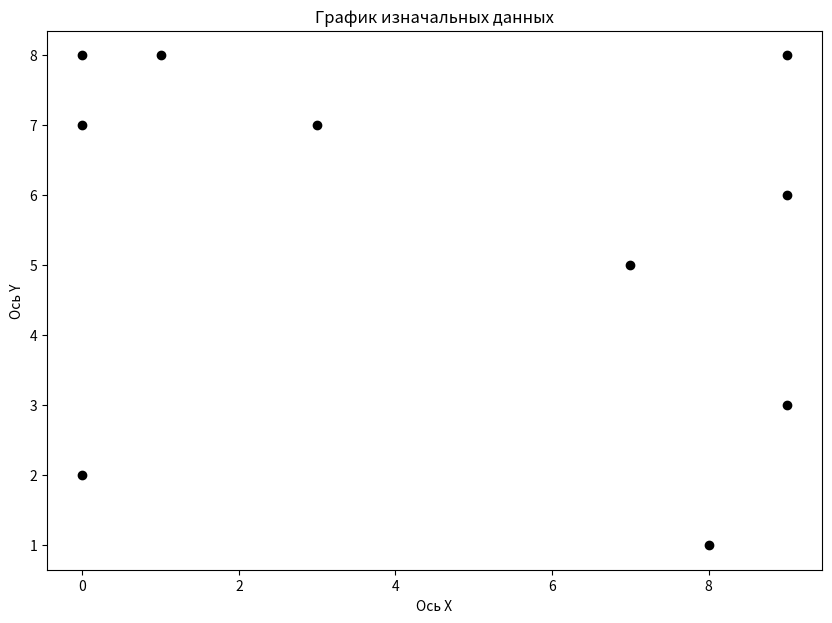

Source code (Python): (Note: this script raises an exception after producing the figure.)
import pandas as pd
import matplotlib.pyplot as plt
import math
import random


def generate_data(count):
    # mass_data = []
    # for i in range(count // 4):
    #     mass_data.append([round(random.uniform(0, 2), 2), round(random.uniform(0, 2), 2)])
    #
    # for i in range(count // 4):
    #     mass_data.append([round(random.uniform(0, 2), 2), round(random.uniform(5, 8), 2)])
    #
    # for i in range(count // 4):
    #     mass_data.append([round(random.uniform(5, 7), 2), round(random.uniform(5, 10), 2)])
    #
    # for i in range(count // 4):
    #     mass_data.append([round(random.uniform(9, 10), 2), round(random.uniform(5, 10), 2)])
    #
    # for i in range(count // 4):
    #     mass_data.append([round(random.uniform(2, 3), 2), round(random.uniform(7, 8), 2)])
    #
    # for i in range(count // 4):
    #     mass_data.append([round(random.uniform(3, 3.5), 2), round(random.uniform(7, 8), 2)])
    #
    # for i in range(count // 4):
    #     mass_data.append([round(random.uniform(3, 3.5), 2), round(random.uniform(5, 7), 2)])
    # print(mass_data)
    # mass_data = [[1.93, 1.81], [0.91, 0.03], [1.2, 0.84], [0.47, 1.35], [1.29, 0.39], [1.84, 1.99], [0.32, 0.87],
    #              [0.43, 1.71], [1.76, 0.49], [0.5, 0.54], [0.37, 1.07], [0.79, 0.29], [1.12, 0.74], [0.54, 0.75],
    #              [0.38, 0.33], [1.64, 1.22], [1.95, 0.45], [0.88, 6.61], [1.84, 6.19], [0.55, 7.68], [0.2, 7.35],
    #              [0.74, 6.71], [1.04, 7.72], [1.3, 5.87], [0.46, 7.37], [0.94, 7.83], [0.4, 6.54], [0.13, 5.16],
    #              [1.66, 6.65], [1.04, 5.74], [1.33, 5.15], [0.39, 5.94], [1.96, 6.36], [0.08, 5.37], [6.8, 5.72],
    #              [6.75, 8.76], [6.8, 8.53], [6.17, 7.68], [5.0, 5.62], [6.08, 9.08], [6.08, 5.85], [6.36, 7.42],
    #              [6.19, 5.28], [6.53, 6.23], [6.11, 8.47], [5.14, 6.35], [5.5, 5.53], [6.71, 7.92], [6.71, 7.38],
    #              [5.89, 5.14], [5.01, 6.61], [9.37, 8.19], [9.27, 5.57], [9.32, 7.09], [9.03, 8.05], [9.5, 6.11],
    #              [9.88, 8.71], [9.5, 7.22], [9.4, 8.08], [9.06, 8.32], [9.19, 5.78], [9.91, 9.81], [9.35, 8.27],
    #              [9.53, 5.05], [9.77, 9.63], [9.63, 7.38], [9.58, 7.13], [9.44, 5.53], [2.13, 7.34], [2.49, 7.89],
    #              [2.65, 7.74], [2.23, 7.38], [2.34, 7.46], [2.32, 7.28], [2.07, 7.19], [2.13, 7.78], [2.38, 7.11],
    #              [2.25, 7.54], [2.82, 7.43], [2.46, 7.51], [2.12, 7.21], [2.96, 7.22], [2.17, 7.67], [2.71, 7.11],
    #              [2.53, 7.54], [3.24, 7.1], [3.18, 7.25], [3.28, 7.17], [3.46, 7.13], [3.5, 7.94], [3.1, 7.64],
    #              [3.16, 7.15], [3.3, 7.1], [3.46, 7.41], [3.3, 7.32], [3.3, 7.53], [3.39, 7.64], [3.49, 7.44],
    #              [3.3, 7.87], [3.35, 7.01], [3.08, 7.38], [3.47, 7.04], [3.15, 6.84], [3.45, 6.08], [3.41, 6.22],
    #              [3.41, 6.46], [3.08, 5.21], [3.11, 5.16], [3.41, 6.57], [3.18, 6.64], [3.42, 6.37], [3.26, 6.42],
    #              [3.32, 5.0], [3.15, 6.46], [3.24, 5.23], [3.35, 5.13], [3.16, 5.47], [3.41, 6.5], [3.06, 6.65]]
    mass_data = [[9, 6], [0, 7], [7, 5], [9, 8], [1, 8], [9, 3], [0, 8], [8, 1], [0, 2], [3, 7]]

    return mass_data


def start_graph(mass):
    fig = plt.figure(figsize=(10, 7))
    axis = fig.add_subplot()
    for i in mass:
        axis.scatter(i[0], i[1], color='black')
    plt.title('График изначальных данных')
    plt.xlabel('Ось X')
    plt.ylabel('Ось Y')
    plt.savefig('static//start_graph.png')
    fig.clear()
    plt.close(fig)


def hierarchy(data):
    massive_path = []
    for i in range(len(data)):
        massive_path.append(i)
    count_group = 6
    while len(set(massive_path)) > count_group:
        minimum_count = 1000000
        minimum_index = 0
        for i, i_i in enumerate(data):
            for j, j_j in enumerate(data):
                if i != j and massive_path[i] != massive_path[j]:
                    long = math.sqrt((data[i][0] - data[j][0]) ** 2 + (data[i][1] - data[j][1]) ** 2)
                    if long < minimum_count:
                        minimum_count = long
                        minimum_index = [i, j]
        if massive_path[minimum_index[0]] > massive_path[minimum_index[1]]:
            massive_path[minimum_index[0]] = massive_path[minimum_index[1]]
        else:
            massive_path[minimum_index[1]] = massive_path[minimum_index[0]]
        print(minimum_index)
        # minimum_count = math.sqrt((data[minimum_index[0]][0] - data[minimum_index[1]][0]) ** 2 + (data[minimum_index[0]][1] - data[minimum_index[1]][1]) ** 2)
        print(f' {minimum_count} = math.sqrt(({data[minimum_index[0]][0]} - {data[minimum_index[1]][0]}) ** 2 + ({data[minimum_index[0]][1]} - {data[minimum_index[1]][1]}) ** 2)')
    print()
    print('massive_path')
    print('massive_path')
    # a = [0, 1, 2, 3, 4, 5, 6, 7, 8]
    for i in range(count_group):
        if i not in massive_path:
            max = 100
            for j in massive_path:
                if j > i and j < max:
                    max = j
            for j in range(len(massive_path)):
                if massive_path[j] == max:
                    massive_path[j] = i
    for i in massive_path:
        print(i)
    graph_hierarchy(data, massive_path)
    return massive_path


def graph_hierarchy(data, massive_path_):
    fig = plt.figure(figsize=(10, 7))
    axis = fig.add_subplot()
    colors = ['#000000', '#808080', '#FF00FF', '#32CD32', '#800000',
              '#FFFF00', '#808000', '#00FF00', '#008000', '#0000FF']
    for i in range(len(data)):
        axis.scatter(data[i][0], data[i][1], color=colors[massive_path_[i]])

    plt.title('График данных')
    plt.xlabel('Ось X')
    plt.ylabel('Ось Y')
    plt.savefig('static//start_graph_hierarchy.png')
    fig.clear()


def cure(data, massive_path):
    central_cluster = []
    central_point(central_cluster)

def graph_c(data, central_cluster, massive_path):
    fig = plt.figure(figsize=(10, 7))
    axis = fig.add_subplot()
    colors = ['#000000', '#808080', '#FF00FF', '#32CD32', '#800000',
              '#FFFF00', '#808000', '#00FF00', '#008000', '#0000FF']
    for i in range(len(data)):
        axis.scatter(data[i][0], data[i][1], color=colors[massive_path[i]])

    for j in central_cluster:
        axis.scatter(data[j][0], data[j][1], color='red', s=100)

    plt.title('График данных')
    plt.xlabel('Ось X')
    plt.ylabel('Ось Y')
    plt.savefig('static//start_graph_c.png')
    fig.clear()


def graph_c_counter(data, central_cluster, mass_to_splete, mass_cluster_contour):
    fig = plt.figure(figsize=(10, 7))
    axis = fig.add_subplot()
    colors = ['#000000', '#808080', '#FF00FF', '#32CD32', '#800000',
              '#FFFF00', '#808000', '#00FF00', '#008000', '#0000FF']
    for i in range(len(data)):
        axis.scatter(data[i][0], data[i][1], color=colors[massive_path[i]])

    for j in central_cluster:
        axis.scatter(data[j][0], data[j][1], color='red', s=100)

    for j in mass_to_splete:
        axis.scatter(data[j[0]][0], data[j[1]][1], color='y', s=100)

    print(mass_cluster_contour, '-------------')
    for i in mass_cluster_contour:
        for j in i:
            axis.scatter(data[j][0], data[j][1], color='blue', s=25)

    plt.title('График данных')
    plt.xlabel('Ось X')
    plt.ylabel('Ось Y')
    plt.savefig('static//start_graph_c_contur.png')
    fig.clear()

def central_point(central_cluster):
    central_cluster = []
    cental = list(set(massive_path))
    print(cental, 'central')
    for class_name in cental:
        mass_for_relocation = []
        for index, j in enumerate(data):
            if massive_path[index] == class_name:
                mass_for_relocation.append(index)
        minimum = [1000000, -1]
        for index_i, i in enumerate(mass_for_relocation):
            long = 0
            for index_j, j in enumerate(mass_for_relocation):
                if index_j != index_i:
                    long += math.sqrt((data[i][0] - data[j][0]) ** 2 + (data[i][1] - data[j][1]) ** 2)
            if long < minimum[0]:
                minimum = [long, i]
        central_cluster.append(minimum[1])
    print(central_cluster)
    graph_c(data, massive_path, central_cluster)

    mass_cluster_contour = []
    for class_name in cental:
        mass_for_relocation = []
        for index, j in enumerate(data):
            if massive_path[index] == class_name:
                mass_for_relocation.append(index)
        mass_four_point = [central_cluster[class_name]]
        for i in range(4):
            index_max = -1
            max_long = 0
            for index, j in enumerate(mass_for_relocation):
                long = 0
                for k in mass_four_point:
                    if j not in mass_four_point:
                        long += (data[k][0] - data[j][0]) ** 2 + (data[k][1] - data[j][1]) ** 2
                if long > max_long:
                    max_long = long
                    index_max = j
            mass_four_point.append(index_max)
            if i == 0:
                mass_four_point.pop(0)
        print(mass_four_point)
        mass_cluster_contour.append(mass_four_point)

    mass_len_a = []
    for ii, i in enumerate(central_cluster):
        len_a = 0
        for j in mass_cluster_contour[ii]:
            len_a += math.sqrt((data[i][0] - data[j][0]) ** 2 + (data[i][1] - data[j][1]) ** 2)
        print(f"({round(len_a,2)} / 4) * 0.75) = {round((len_a / 4) * 0.75,2)})")
        mass_len_a.append((len_a / 4) * 0.50)
    print(mass_len_a, 'lenn_a')
    mass_to_splete = []
    for k, kk in enumerate(mass_cluster_contour):
        for i, ii in enumerate(kk):
            for jj, j in enumerate(data):
                if ii != jj and massive_path[ii] != massive_path[jj] and \
                        mass_len_a[k] > math.sqrt((data[ii][0] - data[jj][0]) ** 2 + (data[ii][1] - data[jj][1]) ** 2):
                    print(ii, jj, massive_path[ii], massive_path[jj], data[ii], data[jj])
                    print(math.sqrt((data[ii][0] - data[jj][0]) ** 2 + (data[ii][1] - data[jj][1]) ** 2))
                    mass_to_splete.append([massive_path[ii], massive_path[jj]])

    fig = plt.figure(figsize=(10, 7))
    axis = fig.add_subplot()
    colors = ['#000000', '#808080', '#FF00FF', '#32CD32', '#800000',
              '#FFFF00', '#808000', '#00FF00', '#008000', '#0000FF']
    for i in range(len(data)):
        axis.scatter(data[i][0], data[i][1], color=colors[massive_path[i]])

    for j in central_cluster:
        axis.scatter(data[j][0], data[j][1], color='red', s=25)

    print(mass_cluster_contour, '-------------')
    for i in mass_cluster_contour:
        for j in i:
            axis.scatter(data[j][0], data[j][1], color='blue', s=25)

    plt.title('График данных')
    plt.xlabel('Ось X')
    plt.ylabel('Ось Y')
    plt.savefig('static//start_graph_c.png')
    fig.clear()

    fig = plt.figure(figsize=(10, 7))
    axis = fig.add_subplot()
    colors = ['#000000', '#808080', '#FF00FF', '#32CD32', '#800000',
              '#FFFF00', '#808000', '#00FF00', '#008000', '#0000FF']
    for i in range(len(data)):
        axis.scatter(data[i][0], data[i][1], color=colors[massive_path[i]])

    for j in central_cluster:
        axis.scatter(data[j][0], data[j][1], color='red', s=25)

    for j in mass_to_splete:
        axis.scatter(data[j[0]][0], data[j[1]][1], color='y', s=100)

    print(mass_cluster_contour, '-------------')
    for i in mass_cluster_contour:
        for j in i:
            axis.scatter(data[j][0], data[j][1], color='blue', s=25)

    plt.title('График данных')
    plt.xlabel('Ось X')
    plt.ylabel('Ось Y')
    plt.savefig('static//start_graph_c_contur.png')
    fig.clear()


    count_merge_ = 1
    print('-----------')
    print(mass_to_splete)
    print(massive_path)
    if mass_to_splete != 0:
        for k in range(len(mass_to_splete)):
            for i in range(len(massive_path)):
                if massive_path[i] == mass_to_splete[k][1]:
                    massive_path[i] = mass_to_splete[k][0]
        # for k, kk in enumerate(mass_to_splete):
        #     for i, ii in enumerate(massive_path):
        #         if ii == kk[1]:
        #             massive_path[i] = kk[0]
    print(massive_path)

    fig = plt.figure(figsize=(10, 7))
    axis = fig.add_subplot()
    colors = ['#000000', '#808080', '#FF00FF', '#32CD32', '#800000',
              '#FFFF00', '#808000', '#00FF00', '#008000', '#0000FF']
    for i in range(len(data)):
        axis.scatter(data[i][0], data[i][1], color=colors[massive_path[i]])
    plt.title('График данных')
    plt.xlabel('Ось X')
    plt.ylabel('Ось Y')
    plt.savefig('static//start_graph_c_end.png')
    fig.clear()


def graph_c(data, massive_path, central_cluster):
    fig = plt.figure(figsize=(10, 7))
    axis = fig.add_subplot()
    colors = ['#000000', '#808080', '#FF00FF', '#32CD32', '#800000',
              '#FFFF00', '#808000', '#00FF00', '#008000', '#0000FF']
    for i in range(len(data)):
        axis.scatter(data[i][0], data[i][1], color=colors[massive_path[i]])
    for j in central_cluster:
        axis.scatter(data[j][0], data[j][1], color='red', s=100)
    plt.title('График данных')
    plt.xlabel('Ось X')
    plt.ylabel('Ось Y')
    plt.savefig('static//start_graph_c.png')
    fig.clear()


if __name__ == '__main__':
    count_point = 70
    data = generate_data(count_point)
    start_graph(data)
    massive_path = hierarchy(data)
    cure(data, massive_path)
